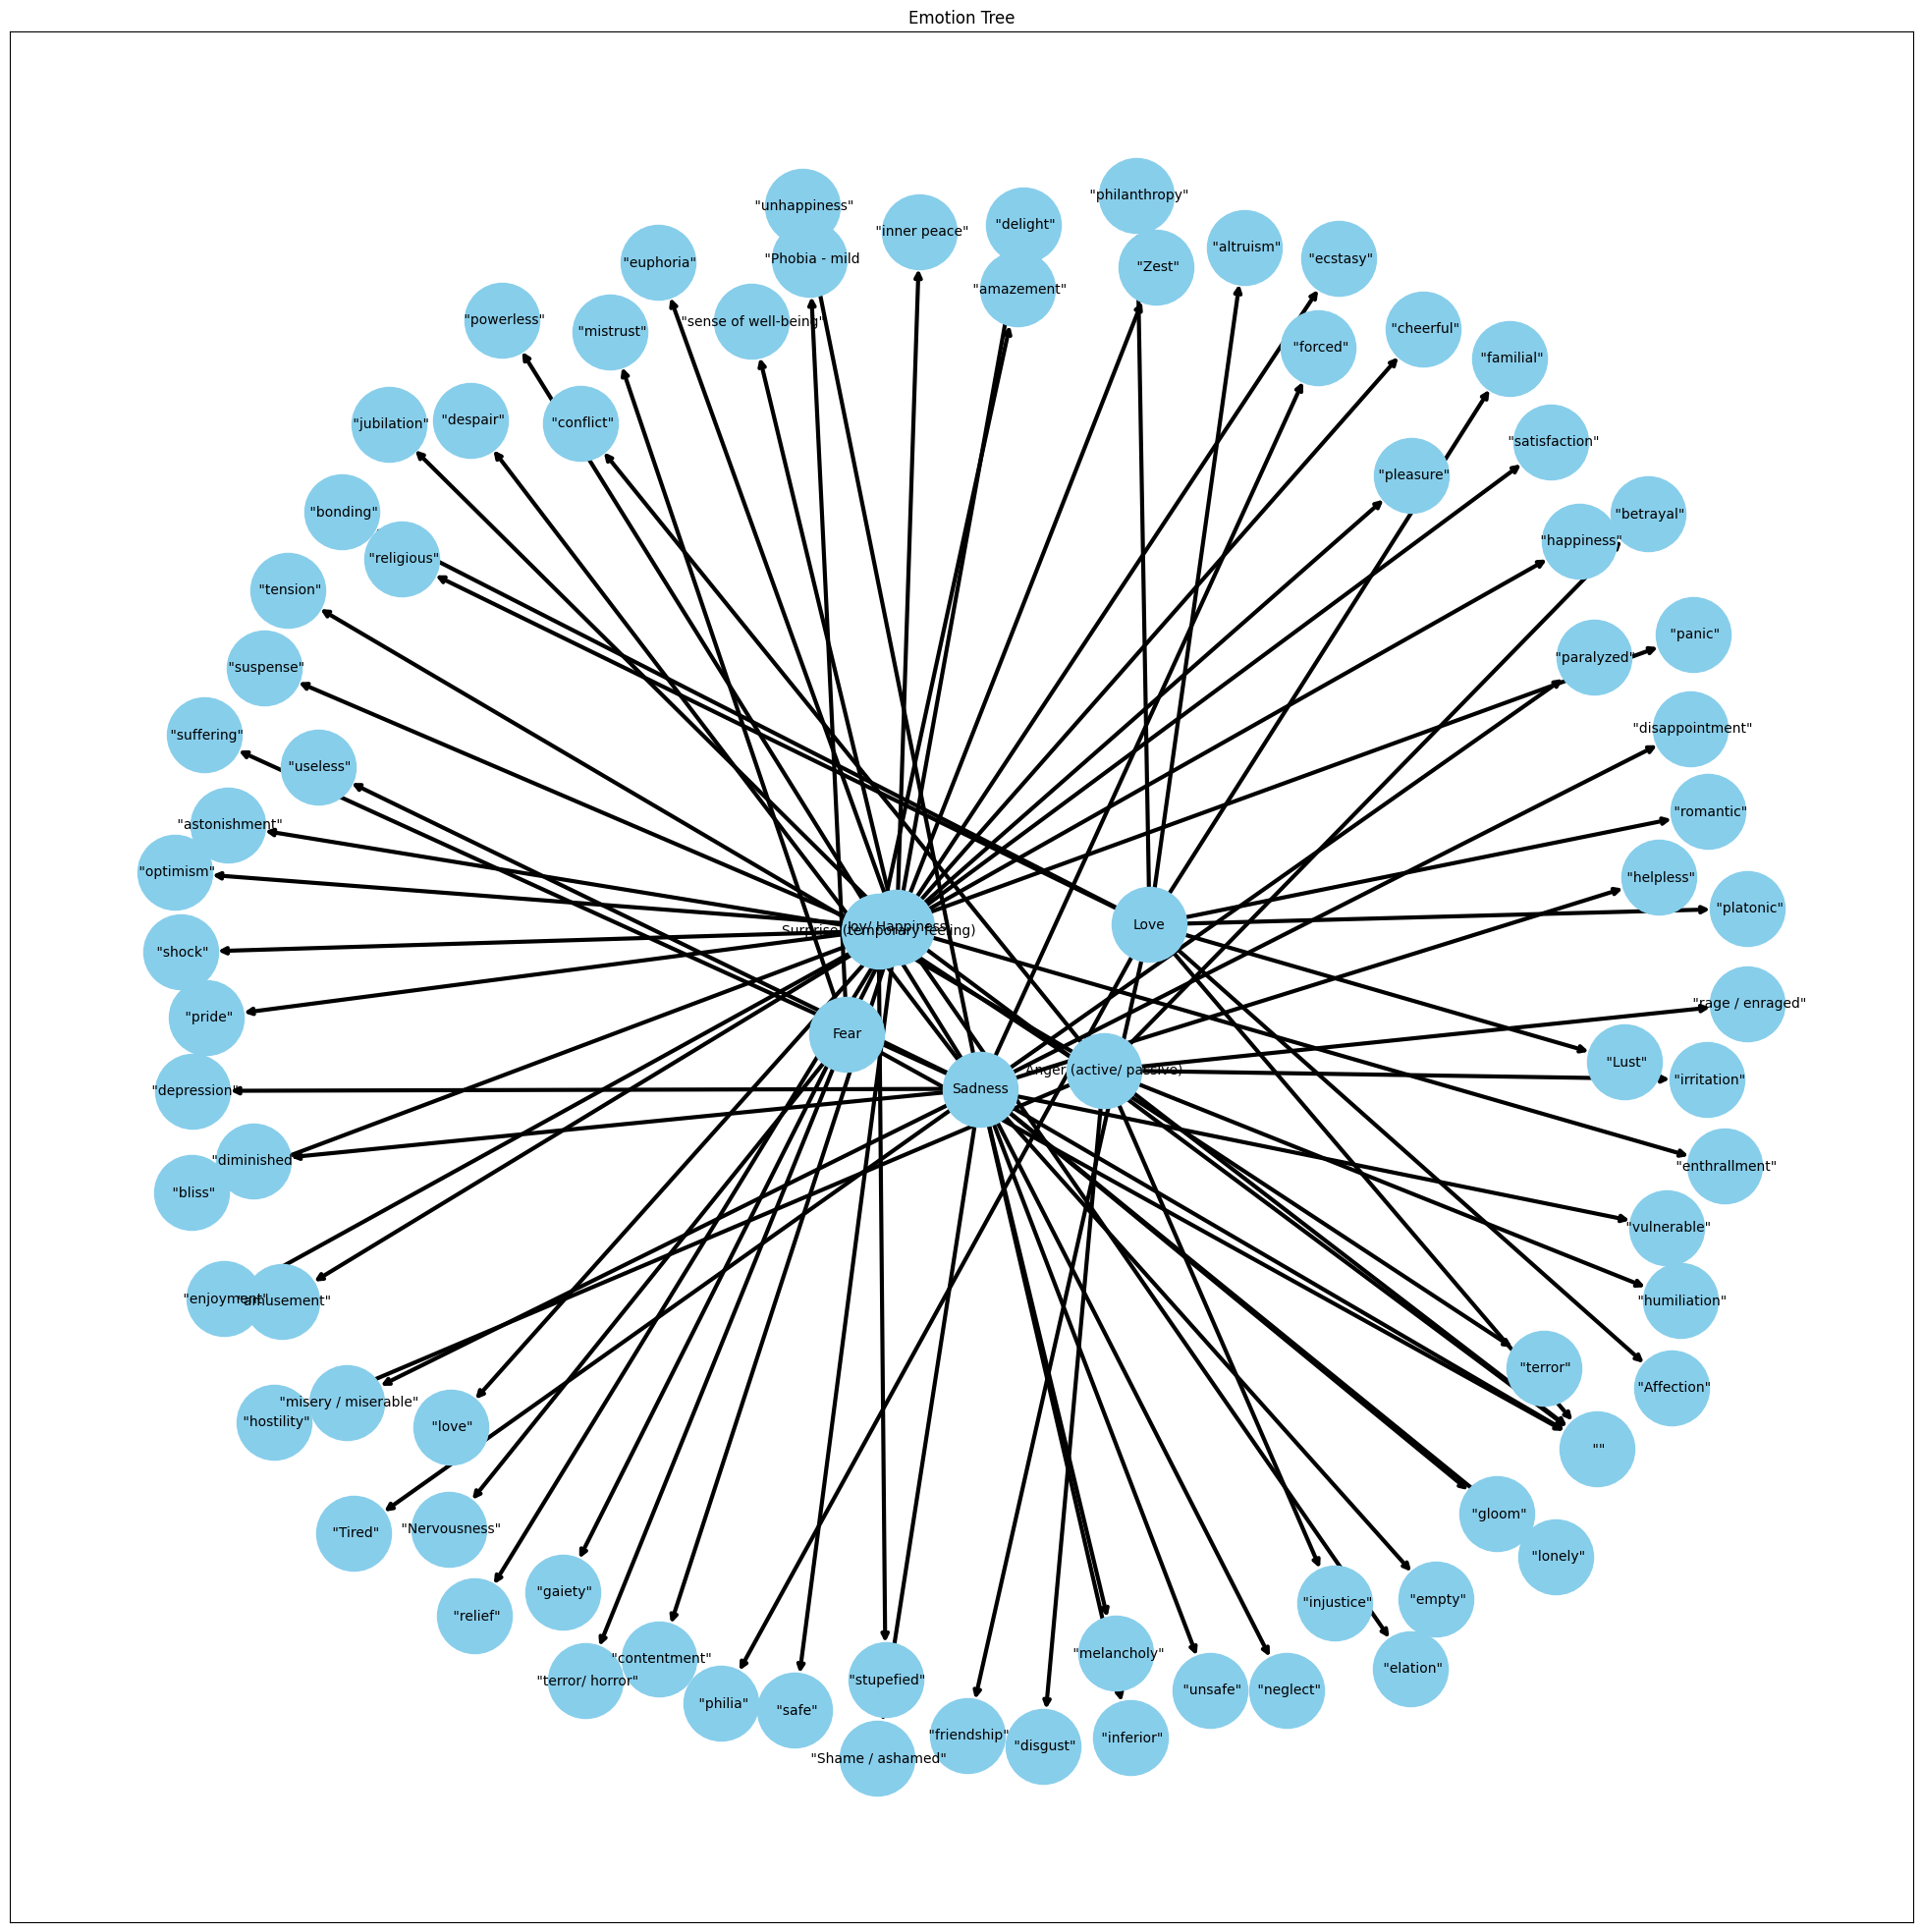

Write Python code to recreate this figure.
import csv
import requests
import networkx as nx
import matplotlib.pyplot as plt

# URL of the CSV file
csv_url = "https://gist.githubusercontent.com/mikail-eliyah-00/72d8fc806a5c60298e0b547bd5a4fcdb/raw/1ab7180edb15ed68e73828d437c811b54f8c8767/Emotions%2520Clusters.csv"

# Download CSV data
response = requests.get(csv_url)
csv_data = response.text

# Function to parse CSV data into a tree dictionary
def parse_csv_data(csv_data):
    reader = csv.reader(csv_data.strip().split('\n'))
    tree = {}
    parent_stack = []

    for row in reader:
        # Skip empty rows
        if all(cell == "" for cell in row):
            continue

        # Find the level and value
        level = next(i for i, cell in enumerate(row) if cell != "")
        value = row[level]

        # Update parent stack
        parent_stack = parent_stack[:level]
        if parent_stack:
            parent = parent_stack[-1]
        else:
            parent = None

        # Add the node to the tree
        if parent:
            tree[parent].append(value)
        else:
            tree[value] = []

        tree[value] = tree.get(value, [])
        parent_stack.append(value)

    return tree

# Build the tree using networkx
def build_tree(tree):
    G = nx.DiGraph()

    def add_edges(parent, children):
        for child in children:
            G.add_edge(parent, child)
            add_edges(child, tree[child])

    for root in tree:
        add_edges(root, tree[root])

    return G


def visualize_tree(G):
    options = {
    'node_color': 'skyblue',
    'node_size': 3000,
    'width': 3,
    'arrowstyle': '->',
    'arrowsize': 10,  #
    'font_size': 10
    }

    # pos = nx.draw_networkx(G, arrows=True, **options)
    plt.figure(figsize=(25, 25))
    # nx.draw(G, pos, with_labels=True, node_size=3000, node_color="skyblue", font_size=10, font_weight="bold", arrows=False)

    nx.draw_networkx(G, arrows=True, **options)
    plt.title("Emotion Tree")
    #plt.show()

tree_dict = parse_csv_data(csv_data)  # Parse the CSV data
G = build_tree(tree_dict)
visualize_tree(G)
